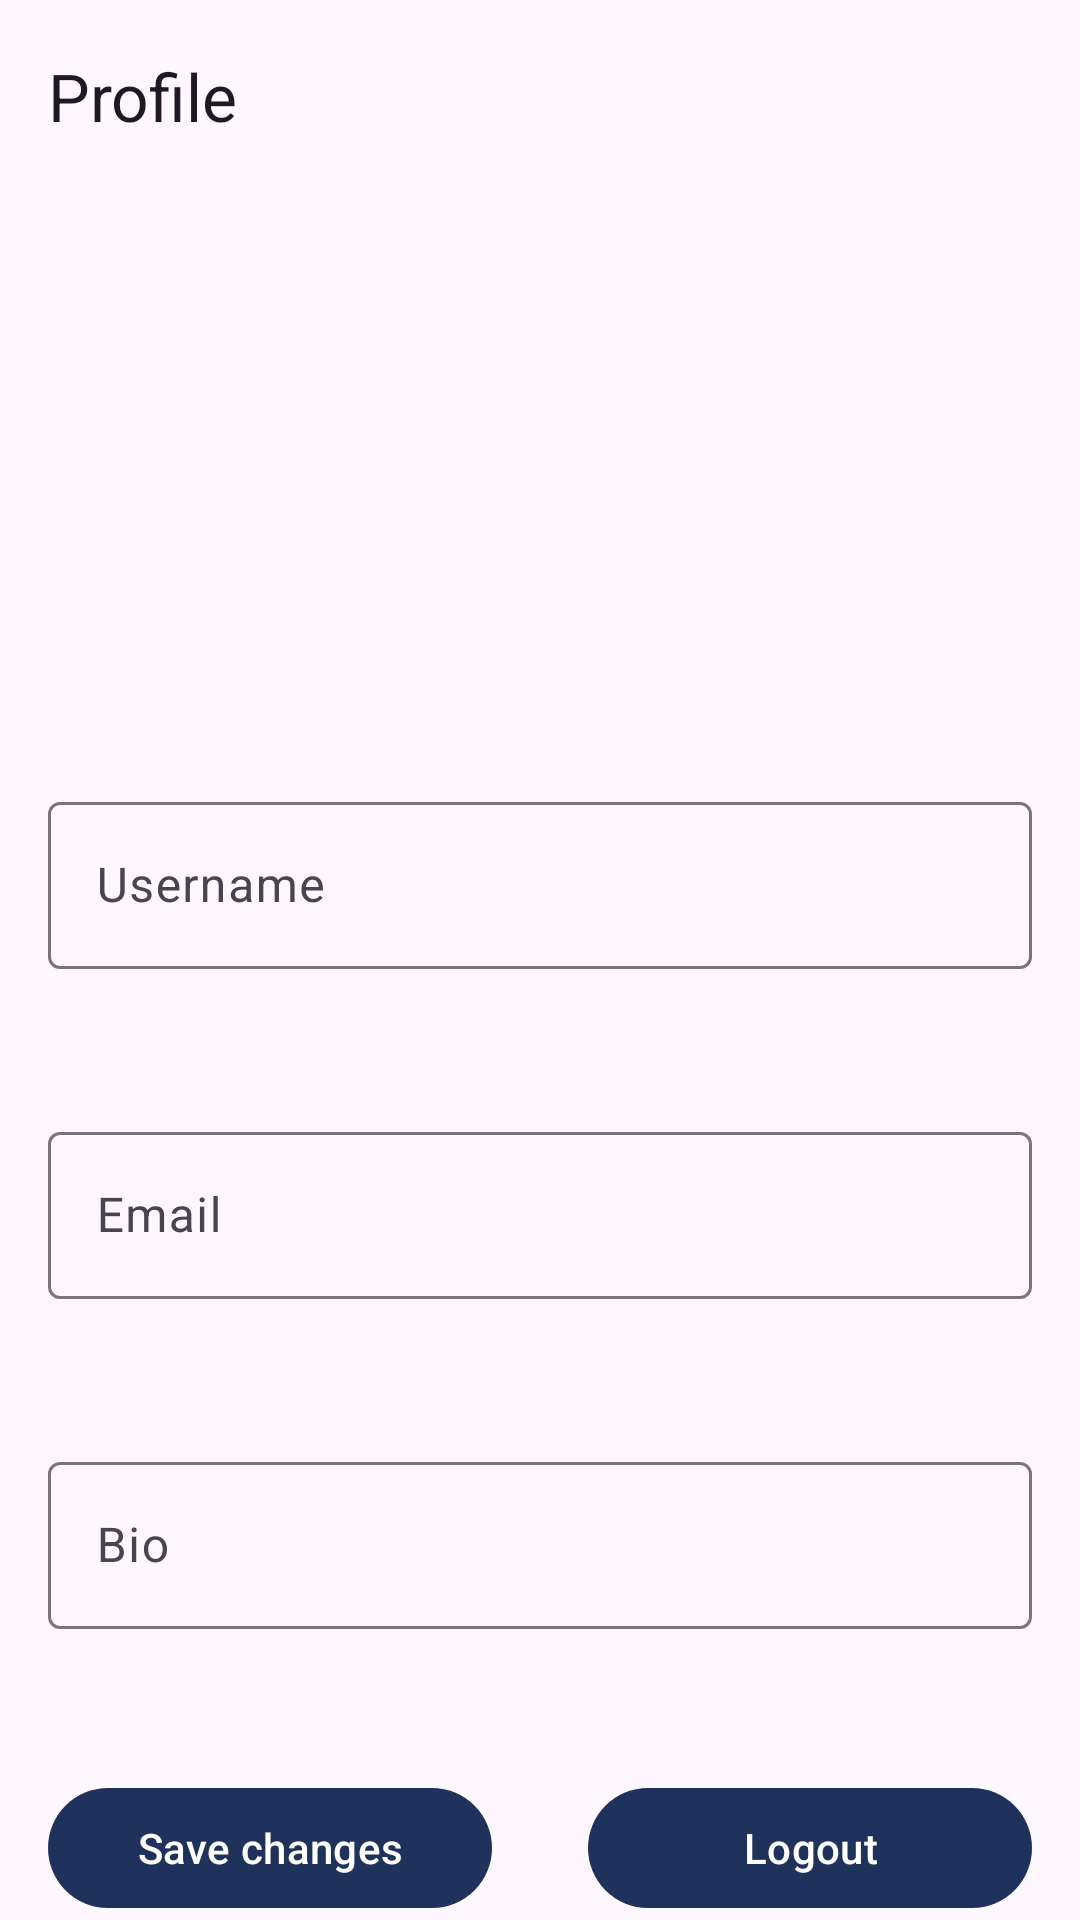

The Android layout XML behind this screen, and the referenced resources:
<!-- AndroidManifest.xml: application theme Theme.Forum -->
<!-- res/layout/fragment_profile.xml -->
<?xml version="1.0" encoding="utf-8"?>
<layout xmlns:android="http://schemas.android.com/apk/res/android"
    xmlns:app="http://schemas.android.com/apk/res-auto">

    <data>

        <variable
            name="viewModel"
            type="ru.vsu.forum.features.profile.ProfileViewModel" />
    </data>

    <androidx.constraintlayout.widget.ConstraintLayout
        android:layout_width="match_parent"
        android:layout_height="match_parent">

        <com.google.android.material.imageview.ShapeableImageView
            android:id="@+id/profile_picture_view"
            android:layout_width="100dp"
            android:layout_height="100dp"
            android:src="@drawable/ic_avatar_placeholder"
            app:layout_constraintLeft_toLeftOf="parent"
            app:layout_constraintRight_toRightOf="parent"
            app:layout_constraintTop_toBottomOf="@id/profile_app_bar_layout"
            app:layout_constraintBottom_toTopOf="@id/profile_username_text_input_layout"
            app:shapeAppearanceOverlay="@style/ShapeAppearance.Material3.Corner.Full" />

        <com.google.android.material.textfield.TextInputLayout
            android:id="@+id/profile_username_text_input_layout"
            android:layout_width="match_parent"
            android:layout_height="wrap_content"
            android:layout_marginHorizontal="16dp"
            app:layout_constraintTop_toBottomOf="@id/profile_picture_view"
            app:layout_constraintBottom_toTopOf="@id/profile_email_text_input_layout">
            <com.google.android.material.textfield.TextInputEditText
                android:id="@+id/profile_username_text_input"
                android:layout_width="match_parent"
                android:layout_height="match_parent"
                android:hint="Username"
                android:text="@{viewModel.userProfile.name}" />
        </com.google.android.material.textfield.TextInputLayout>

        <com.google.android.material.textfield.TextInputLayout
            android:id="@+id/profile_email_text_input_layout"
            android:layout_width="match_parent"
            android:layout_height="wrap_content"
            android:layout_marginHorizontal="16dp"
            app:layout_constraintTop_toBottomOf="@id/profile_username_text_input_layout"
            app:layout_constraintBottom_toTopOf="@id/profile_bio_text_input_layout">
            <com.google.android.material.textfield.TextInputEditText
                android:id="@+id/profile_email_text_input"
                android:layout_width="match_parent"
                android:layout_height="match_parent"
                android:hint="Email"
                android:enabled="false"
                android:text="@{viewModel.userProfile.email}" />
        </com.google.android.material.textfield.TextInputLayout>

        <com.google.android.material.textfield.TextInputLayout
            android:id="@+id/profile_bio_text_input_layout"
            android:layout_width="match_parent"
            android:layout_height="wrap_content"
            android:layout_marginHorizontal="16dp"
            app:layout_constraintTop_toBottomOf="@id/profile_email_text_input_layout"
            app:layout_constraintBottom_toTopOf="@id/profile_logout_button">
            <com.google.android.material.textfield.TextInputEditText
                android:id="@+id/profile_bio_text_input"
                android:layout_width="match_parent"
                android:layout_height="match_parent"
                android:hint="Bio"
                android:ellipsize="end"
                android:text="@{viewModel.userProfile.description}" />
        </com.google.android.material.textfield.TextInputLayout>

        <com.google.android.material.button.MaterialButton
            android:id="@+id/profile_logout_button"
            android:layout_width="0dp"
            android:layout_height="wrap_content"
            android:layout_marginHorizontal="16dp"
            android:text="Logout"
            app:layout_constraintBottom_toBottomOf="parent"
            app:layout_constraintLeft_toRightOf="@id/profile_update_button"
            app:layout_constraintRight_toRightOf="parent" />

        <com.google.android.material.button.MaterialButton
            android:id="@+id/profile_update_button"
            android:layout_width="0dp"
            android:layout_height="wrap_content"
            android:layout_marginHorizontal="16dp"
            android:text="Save changes"
            app:layout_constraintBottom_toBottomOf="parent"
            app:layout_constraintLeft_toLeftOf="parent"
            app:layout_constraintRight_toLeftOf="@id/profile_logout_button"/>

        <com.google.android.material.appbar.AppBarLayout
            android:id="@+id/profile_app_bar_layout"
            android:layout_width="match_parent"
            android:layout_height="wrap_content"
            app:layout_constraintTop_toTopOf="parent">

            <com.google.android.material.appbar.MaterialToolbar
                android:id="@+id/profile_tool_bar"
                android:layout_width="match_parent"
                android:layout_height="wrap_content"
                app:title="Profile" />
        </com.google.android.material.appbar.AppBarLayout>

    </androidx.constraintlayout.widget.ConstraintLayout>
</layout>
<!-- resources referenced by this layout -->
<resources>
  <style name="Theme.Forum" parent="Base.Theme.Forum" />
  <style name="Base.Theme.Forum" parent="Theme.Material3.DayNight.NoActionBar">
          
           <item name="colorPrimary">#1E325C</item>
      </style>
</resources>
